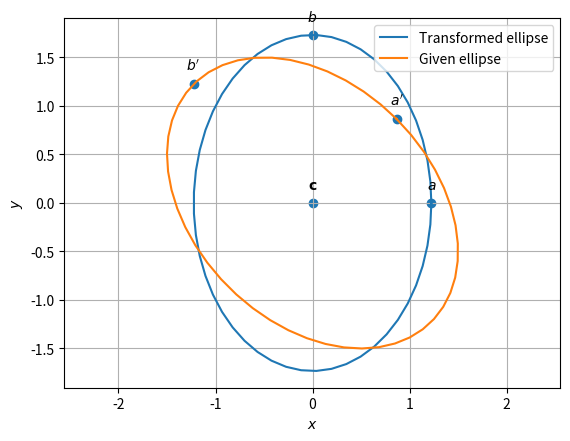

Recreate this plot in Python.
import numpy as np
import matplotlib.pyplot as plt
from numpy import linalg as LA

#setting up plot
fig = plt.figure()
ax = fig.add_subplot(111, aspect='equal')
len = 100
y = np.linspace(-5,5,len)
#ellipsegeneration
def ellipse_gen(a,b):
	len = 50
	theta = np.linspace(0,2*np.pi,len)
	x_ellipse = np.zeros((2,len))
	x_ellipse[0,:] = a*np.cos(theta)
	x_ellipse[1,:] = b*np.sin(theta)
	return x_ellipse

#Ellipse parameters
V = np.array(([41,12],[12,34]))
u = np.array(([0,0]))
f = -75
c = -LA.inv(V)@u
#Eigenvalues and eigenvectors
D_vec,P = LA.eig(V)
D = np.diag(D_vec)
pcos = np.cos(np.pi/4)
psin = np.sin(np.pi/4)
P = np.array(([pcos,-psin],[psin,pcos]))
a = np.sqrt(-f/D_vec[0])
b = np.sqrt(-f/D_vec[1])
xStandardEllipse = ellipse_gen(a,b)

#Major and Minor Axes
MajorStandard = np.array(([a,0]))
MinorStandard = np.array(([0,b]))

#Affine transform 
xActualEllipse = P@xStandardEllipse
MajorActual = P@MajorStandard
MinorActual = P@MinorStandard

#

#Plotting the standard ellipse
plt.plot(xStandardEllipse[0,:],xStandardEllipse[1,:],label='Transformed ellipse')

#Plotting the actual ellipse
plt.plot(xActualEllipse[0,:],xActualEllipse[1,:],label='Given ellipse')

#Labeling the coordinates
tri_coords = np.vstack((MajorStandard,MinorStandard,MajorActual,MinorActual,c)).T
plt.scatter(tri_coords[0,:], tri_coords[1,:])
vert_labels = ['$a$','$b$','$a^{\prime}$','$b^{\prime}$','$\mathbf{c}$']
for i, txt in enumerate(vert_labels):
    plt.annotate(txt, # this is the text
                 (tri_coords[0,i], tri_coords[1,i]), # this is the point to label
                 textcoords="offset points", # how to position the text
                 xytext=(0,10), # distance from text to points (x,y)
                 ha='center') # horizontal alignment can be left, right or center

plt.xlabel('$x$')
plt.ylabel('$y$')
plt.legend(loc='upper right')
plt.grid() # minor
plt.axis('equal')
plt.show()
